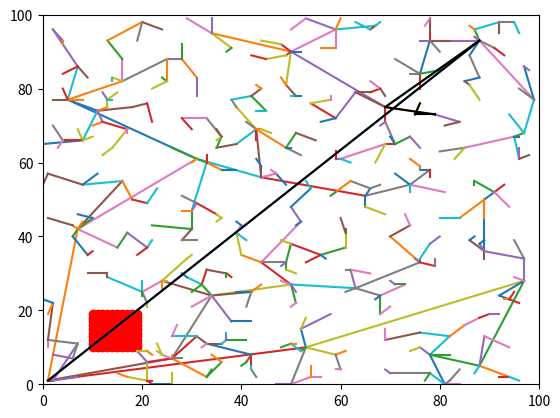

Generate this figure with matplotlib:
# -*- coding: utf-8 -*-
"""
Created on Wed Dec 13 19:14:24 2023

[redacted]
"""

import math
import random
import matplotlib.pyplot as plt
import numpy as np

LEN = 100
HIGHT = 100
WIDTH = 100
GOAL_THRESHOLD = 2

class Node:
    
    def __init__(self, x, y):
        self.x = x
        self.y = y
        self.parent = None
        self.children = []
        
        


class Graph:
    
    "Class which is the whole RRT graph"
    def __init__(self, start, goal):
        
        self.nodeArray = []
        self.edgeArray = []
        self.start = Node(start[0], start[1])
        self.addNode(self.start)
        self.goal = goal
        self.goalReached = False
        
        
    
    def addNode(self, node):
        
        self.nodeArray.append(node)
    
    def addEdge(self, nodeInGraph, nodeToAdd):
        
        self.edgeArray.append([[nodeInGraph.x, nodeToAdd.x], [nodeInGraph.y, nodeToAdd.y]])
        
    
    def addNodetoExistingNode(self, nodeInGraph, nodeToAdd):
        
        #tempEdge = Edge(nodeInGraph, nodeToAdd)
        
        nodeInGraph.children.append(nodeToAdd)
        nodeToAdd.parent = nodeInGraph
        self.addNode(nodeToAdd)
        self.addEdge(nodeInGraph, nodeToAdd)
    
    def findNearestNode(self, x, y):
        minDis = 10000000;
        nearestNode = Node(0,0)
        
        for node in self.nodeArray:
            
            distance = np.sqrt((node.x - x)**2 + (node.y -y)**2)
            
            if distance < (minDis):
                minDis = distance
                nearestNode = node
            
            
        return nearestNode
    

def collisionCheck(node, obstacleList):
    
    collision = False
    
    for obstacle in obstacleList:
        
        if (node.x == obstacle.x) and (node.y == obstacle.y):
            
            collision = True
            
    return collision
            
        

    
def rrt(graph, obstacles):
    

    
    "Pick a random point"

    
    randX = np.random.randint(0, high=LEN)
    #print(randX)
    randY = np.random.randint(0, high=WIDTH)
    #print(randY)
    
    newNode = Node(randX, randY)
    
    if collisionCheck(newNode, obstacles) == False:
            
    
        nearestNode = graph.findNearestNode(randX, randY)
    
        graph.addNodetoExistingNode(nearestNode, newNode)
    
    
        distanceToGoal = np.sqrt((randX - graph.goal[0])**2 + (randY - graph.goal[1])**2)
        if (distanceToGoal < GOAL_THRESHOLD):
        
            graph.goalReached = True
        
    
    



def main():
    
    obstacleList = []
    
    for i in range(10, 20, 1):
        for j in range(10, 20, 1):
            obstacleNode = Node(i, j)
            obstacleList.append(obstacleNode)
    
    
    length = 100
    width = 100
    start = [1,1]
    goal = [75, 75]

    
    
    graph = Graph(start, goal)

    
    node = Node(50, 50)
    flag = True

    while graph.goalReached != True:
        
        rrt(graph, obstacleList)
          

    
    goalNode = graph.nodeArray[-1]
    print(goalNode)
    optimalNodes = [goalNode]
    
    while flag != False:
        print(goalNode.x)
        print(graph.start.x)
    
        if (goalNode.x == graph.start.x) and (goalNode.y == graph.start.y):
            optimalNodes.append(goalNode)
            flag = False
            
        else:
            parent = goalNode.parent
            optimalNodes.append(goalNode)
            goalNode = parent
    
     # print some stuff here   
    fig, ax = plt.subplots()
    ax.set_xlim([0, width])
    ax.set_ylim([0, length])

    for edge in graph.edgeArray:
        
        ax.plot(edge[0], edge[1])
        
    for i in range(len(optimalNodes)-1):
        
        ax.plot((optimalNodes[i].x, optimalNodes[i+1].x), (optimalNodes[i].y, optimalNodes[i+1].y), c='black')
    
    for i in range(len(obstacleList)):
        
        ax.scatter(obstacleList[i].x, obstacleList[i].y, c='red')
        print(obstacleList[i].x, obstacleList[i].y)
    
        
    
    return 0


if __name__ == '__main__':
    
    main()
